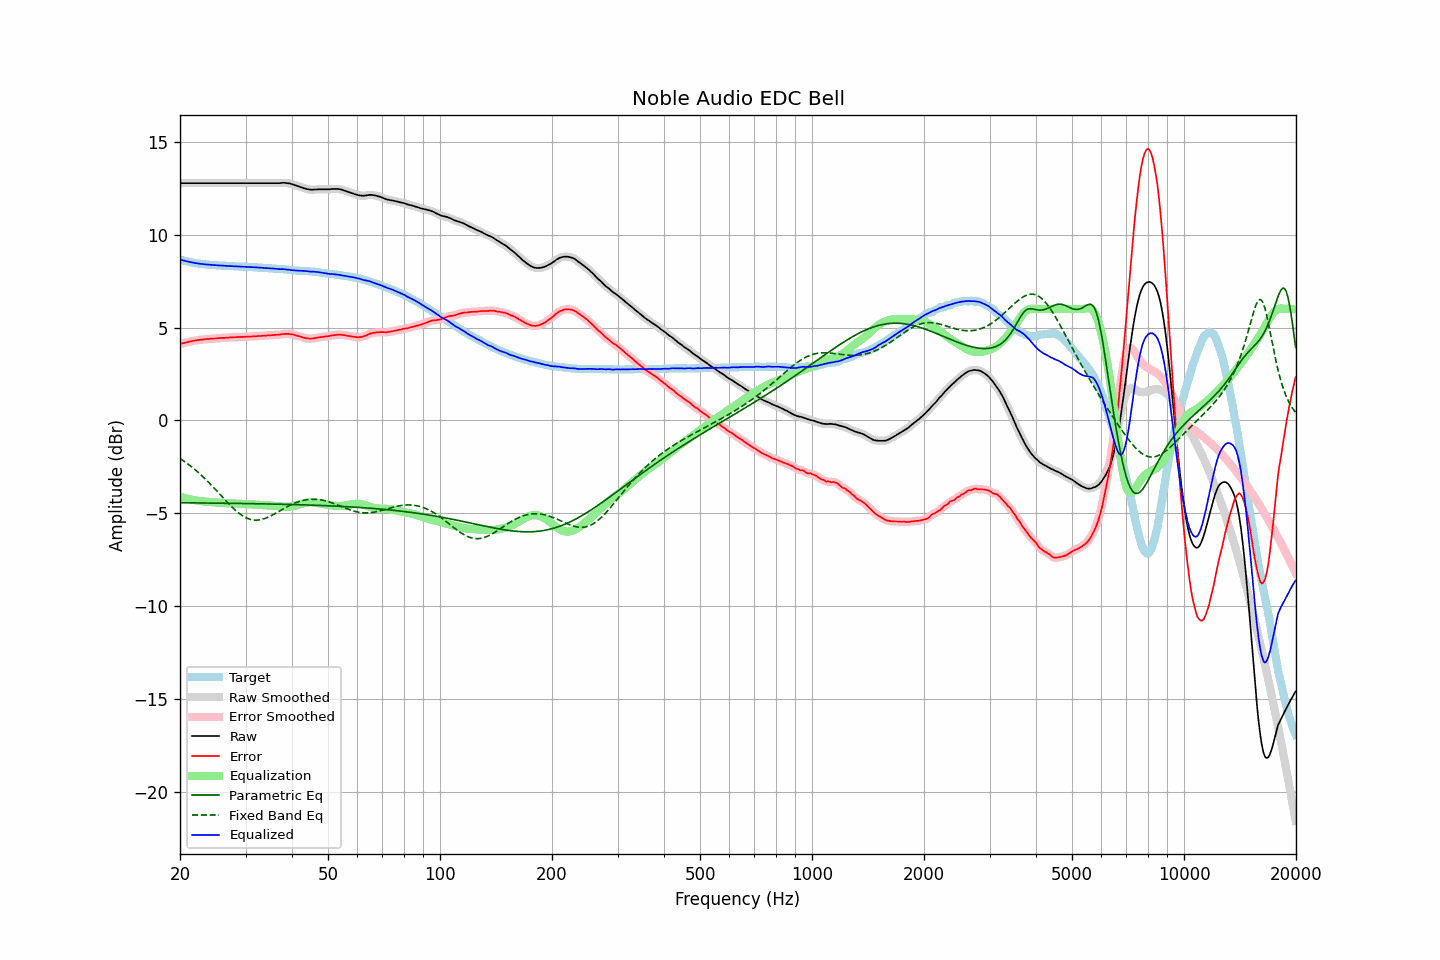

The file beside this chart, header and first rows:
frequency, raw, error, smoothed, error_smoothed, equalization, parametric_eq, fixed_band_eq, equalized_raw, equalized_smoothed, target
20.00, 12.78, 4.11, 12.78, 4.11, -4.11, -4.43, -2.05, 8.67, 8.67, 8.67
20.20, 12.78, 4.14, 12.78, 4.14, -4.14, -4.44, -2.11, 8.65, 8.65, 8.64
20.40, 12.78, 4.16, 12.78, 4.16, -4.16, -4.44, -2.17, 8.62, 8.62, 8.62
20.61, 12.78, 4.18, 12.78, 4.18, -4.18, -4.44, -2.23, 8.60, 8.60, 8.60
20.81, 12.78, 4.20, 12.78, 4.20, -4.21, -4.44, -2.29, 8.58, 8.58, 8.58
21.02, 12.78, 4.22, 12.78, 4.22, -4.23, -4.44, -2.35, 8.56, 8.56, 8.56
21.23, 12.78, 4.24, 12.78, 4.25, -4.25, -4.44, -2.42, 8.54, 8.54, 8.54
21.44, 12.78, 4.26, 12.78, 4.26, -4.26, -4.44, -2.49, 8.52, 8.52, 8.52
21.66, 12.78, 4.28, 12.78, 4.28, -4.28, -4.44, -2.56, 8.50, 8.50, 8.50
21.87, 12.78, 4.30, 12.78, 4.30, -4.30, -4.44, -2.63, 8.49, 8.49, 8.49
22.09, 12.78, 4.32, 12.78, 4.31, -4.31, -4.44, -2.70, 8.47, 8.47, 8.47
22.31, 12.78, 4.33, 12.78, 4.33, -4.33, -4.44, -2.78, 8.46, 8.46, 8.46
22.54, 12.78, 4.34, 12.78, 4.34, -4.34, -4.45, -2.85, 8.44, 8.44, 8.45
22.76, 12.78, 4.35, 12.78, 4.35, -4.35, -4.45, -2.93, 8.43, 8.43, 8.44
22.99, 12.78, 4.36, 12.78, 4.36, -4.36, -4.45, -3.01, 8.42, 8.42, 8.43
23.22, 12.78, 4.37, 12.78, 4.37, -4.37, -4.45, -3.09, 8.41, 8.41, 8.41
23.45, 12.78, 4.38, 12.78, 4.38, -4.38, -4.45, -3.18, 8.41, 8.41, 8.40
23.69, 12.78, 4.39, 12.78, 4.39, -4.38, -4.45, -3.26, 8.40, 8.40, 8.39
23.92, 12.78, 4.39, 12.78, 4.39, -4.39, -4.45, -3.35, 8.39, 8.39, 8.39
24.16, 12.78, 4.40, 12.78, 4.40, -4.40, -4.45, -3.44, 8.38, 8.38, 8.38
24.40, 12.78, 4.40, 12.78, 4.40, -4.41, -4.45, -3.53, 8.38, 8.38, 8.38
24.65, 12.78, 4.41, 12.78, 4.41, -4.41, -4.46, -3.62, 8.37, 8.37, 8.37
24.89, 12.78, 4.41, 12.78, 4.42, -4.42, -4.46, -3.72, 8.36, 8.36, 8.37
25.14, 12.78, 4.42, 12.78, 4.42, -4.42, -4.46, -3.81, 8.36, 8.36, 8.36
25.39, 12.78, 4.43, 12.78, 4.43, -4.43, -4.46, -3.90, 8.35, 8.35, 8.35
25.65, 12.78, 4.44, 12.78, 4.44, -4.44, -4.46, -4.00, 8.35, 8.35, 8.35
25.91, 12.78, 4.45, 12.78, 4.44, -4.44, -4.46, -4.09, 8.34, 8.34, 8.34
26.16, 12.78, 4.45, 12.78, 4.45, -4.45, -4.46, -4.19, 8.34, 8.34, 8.34
26.43, 12.78, 4.45, 12.78, 4.45, -4.45, -4.46, -4.28, 8.33, 8.33, 8.33
26.69, 12.78, 4.46, 12.78, 4.46, -4.46, -4.46, -4.37, 8.33, 8.33, 8.32
26.96, 12.78, 4.46, 12.78, 4.46, -4.46, -4.47, -4.46, 8.32, 8.32, 8.32
27.23, 12.78, 4.47, 12.78, 4.47, -4.47, -4.47, -4.55, 8.32, 8.32, 8.31
27.50, 12.78, 4.47, 12.78, 4.47, -4.47, -4.47, -4.64, 8.31, 8.31, 8.31
27.77, 12.78, 4.47, 12.78, 4.48, -4.48, -4.47, -4.72, 8.31, 8.31, 8.31
28.05, 12.78, 4.48, 12.78, 4.48, -4.48, -4.47, -4.80, 8.30, 8.30, 8.30
28.33, 12.78, 4.49, 12.78, 4.49, -4.49, -4.47, -4.88, 8.30, 8.30, 8.30
28.62, 12.78, 4.49, 12.78, 4.49, -4.49, -4.47, -4.95, 8.29, 8.29, 8.30
28.90, 12.78, 4.50, 12.78, 4.50, -4.49, -4.47, -5.02, 8.29, 8.29, 8.28
29.19, 12.78, 4.50, 12.78, 4.50, -4.50, -4.48, -5.08, 8.29, 8.29, 8.28
29.48, 12.78, 4.50, 12.78, 4.50, -4.50, -4.48, -5.14, 8.28, 8.28, 8.28
29.78, 12.78, 4.50, 12.78, 4.50, -4.51, -4.48, -5.19, 8.28, 8.28, 8.28
30.08, 12.78, 4.50, 12.78, 4.51, -4.51, -4.48, -5.24, 8.27, 8.27, 8.28
30.38, 12.78, 4.52, 12.78, 4.51, -4.51, -4.48, -5.28, 8.27, 8.27, 8.27
30.68, 12.78, 4.52, 12.78, 4.52, -4.52, -4.48, -5.31, 8.27, 8.27, 8.26
30.99, 12.78, 4.52, 12.78, 4.52, -4.52, -4.48, -5.34, 8.26, 8.26, 8.26
31.30, 12.78, 4.52, 12.78, 4.53, -4.53, -4.49, -5.36, 8.26, 8.26, 8.26
31.61, 12.78, 4.53, 12.78, 4.53, -4.53, -4.49, -5.37, 8.25, 8.25, 8.25
31.93, 12.78, 4.54, 12.78, 4.54, -4.54, -4.49, -5.37, 8.25, 8.25, 8.25
32.24, 12.78, 4.54, 12.78, 4.54, -4.54, -4.49, -5.37, 8.24, 8.24, 8.25
32.57, 12.78, 4.55, 12.78, 4.55, -4.55, -4.49, -5.36, 8.24, 8.24, 8.23
32.89, 12.78, 4.55, 12.78, 4.55, -4.55, -4.49, -5.35, 8.23, 8.23, 8.23
33.22, 12.78, 4.55, 12.78, 4.56, -4.56, -4.49, -5.33, 8.23, 8.23, 8.23
33.55, 12.78, 4.57, 12.78, 4.56, -4.56, -4.50, -5.31, 8.22, 8.22, 8.22
33.89, 12.78, 4.57, 12.78, 4.57, -4.57, -4.50, -5.28, 8.21, 8.21, 8.21
34.23, 12.78, 4.57, 12.78, 4.58, -4.58, -4.50, -5.24, 8.21, 8.21, 8.21
34.57, 12.78, 4.59, 12.78, 4.58, -4.58, -4.50, -5.20, 8.20, 8.20, 8.20
34.92, 12.78, 4.59, 12.78, 4.59, -4.59, -4.50, -5.16, 8.20, 8.20, 8.19
35.27, 12.78, 4.59, 12.78, 4.60, -4.59, -4.51, -5.12, 8.19, 8.19, 8.19
35.62, 12.78, 4.60, 12.78, 4.60, -4.60, -4.51, -5.07, 8.18, 8.18, 8.18
35.97, 12.78, 4.61, 12.78, 4.61, -4.61, -4.51, -5.03, 8.18, 8.18, 8.18
... 635 more rows
